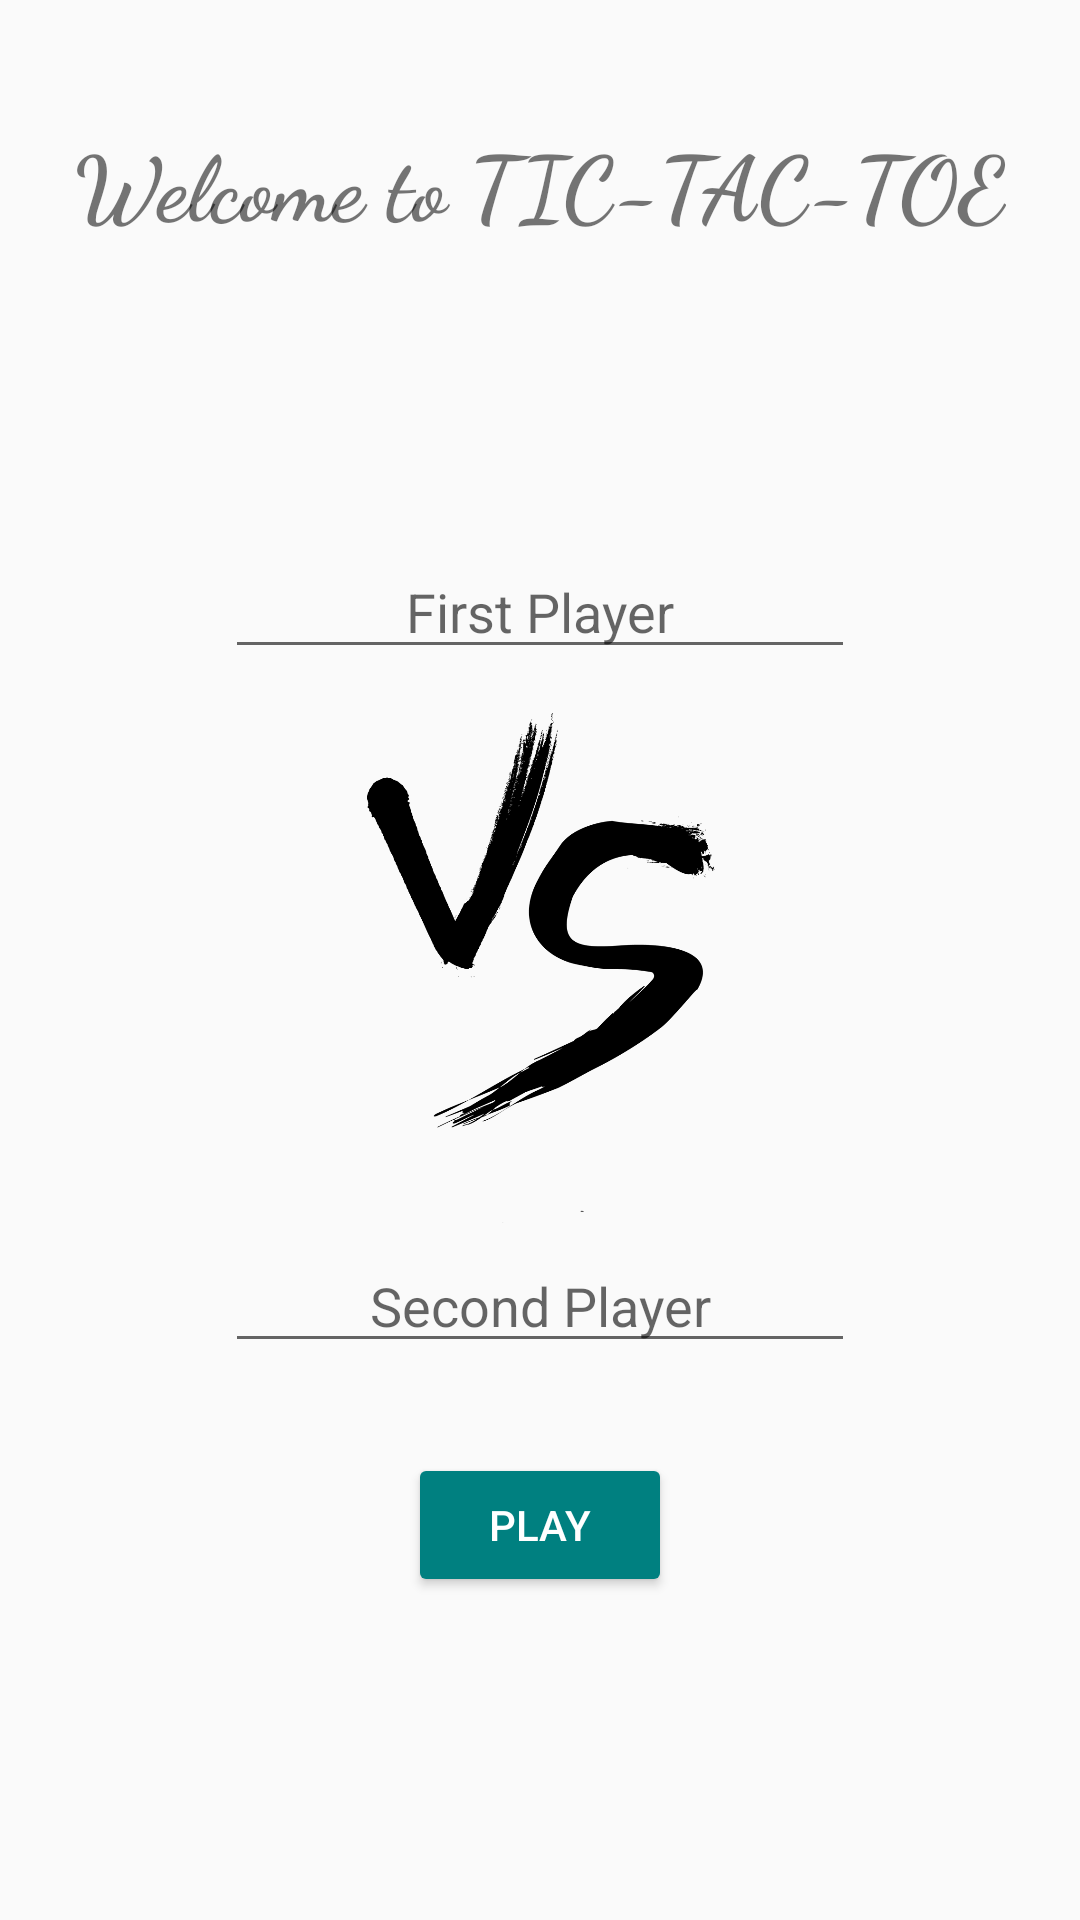

Reconstruct the res/layout file that produces this screen, plus the resources it refers to.
<!-- AndroidManifest.xml: application theme AppTheme -->
<!-- res/layout/activity_main.xml -->
<?xml version="1.0" encoding="utf-8"?>
<androidx.constraintlayout.widget.ConstraintLayout xmlns:android="http://schemas.android.com/apk/res/android"
    xmlns:app="http://schemas.android.com/apk/res-auto"
    xmlns:tools="http://schemas.android.com/tools"
    android:layout_width="match_parent"
    android:layout_height="match_parent"
    tools:context=".MainActivity">

    <TextView
        android:id="@+id/welcome"
        android:layout_width="wrap_content"
        android:layout_height="wrap_content"
        android:layout_marginTop="40dp"
        android:fontFamily="cursive"
        android:text="@string/welcome_status"
        android:textSize="30sp"
        android:textStyle="bold"
        app:layout_constraintEnd_toEndOf="parent"
        app:layout_constraintStart_toStartOf="parent"
        app:layout_constraintTop_toTopOf="parent" />

    <EditText
        android:id="@+id/first"
        android:layout_width="wrap_content"
        android:layout_height="wrap_content"
        android:layout_marginTop="100dp"
        android:ems="10"
        android:hint="@string/user_first"
        android:inputType="textPersonName"
        android:textAlignment="center"
        app:layout_constraintEnd_toEndOf="parent"
        app:layout_constraintStart_toStartOf="parent"
        app:layout_constraintTop_toBottomOf="@+id/welcome" />

    <ImageView
        android:id="@+id/vs_image"
        android:layout_width="322dp"
        android:layout_height="190dp"
        android:contentDescription="@string/vs_image"
        app:layout_constraintEnd_toEndOf="parent"
        app:layout_constraintStart_toStartOf="parent"
        app:layout_constraintTop_toBottomOf="@+id/first"
        app:srcCompat="@drawable/vs" />

    <EditText
        android:id="@+id/second"
        android:layout_width="wrap_content"
        android:layout_height="wrap_content"
        android:ems="10"
        android:hint="@string/user_second"
        android:inputType="textPersonName"
        android:textAlignment="center"
        app:layout_constraintEnd_toEndOf="parent"
        app:layout_constraintStart_toStartOf="parent"
        app:layout_constraintTop_toBottomOf="@+id/vs_image" />

    <Button
        android:id="@+id/playButton"
        android:layout_width="wrap_content"
        android:layout_height="wrap_content"
        android:layout_marginTop="30dp"
        android:backgroundTint="@color/colorPrimary"
        android:onClick="startGame"
        android:text="@string/button_play"
        android:textColor="@android:color/background_light"
        android:visibility="visible"
        app:layout_constraintEnd_toEndOf="parent"
        app:layout_constraintStart_toStartOf="parent"
        app:layout_constraintTop_toBottomOf="@+id/second" />

</androidx.constraintlayout.widget.ConstraintLayout>
<!-- resources referenced by this layout -->
<resources>
  <color name="colorPrimary">#008080</color>
  <!-- drawable vs: png bitmap (drawable-v24, 55955 bytes) -->
  <string name="button_play">PLAY</string>
  <string name="user_first">First Player</string>
  <string name="user_second">Second Player</string>
  <string name="vs_image">vs</string>
  <string name="welcome_status">Welcome to TIC-TAC-TOE</string>
  <style name="AppTheme" parent="Theme.AppCompat.Light.DarkActionBar">
          
          <item name="colorPrimary">@color/colorPrimary</item>
          <item name="colorPrimaryDark">@color/colorPrimaryDark</item>
          <item name="colorAccent">@color/colorAccent</item>
         
  
  
      </style>
  <color name="colorPrimaryDark">#232425</color>
  <color name="colorAccent">#03DAC5</color>
</resources>
